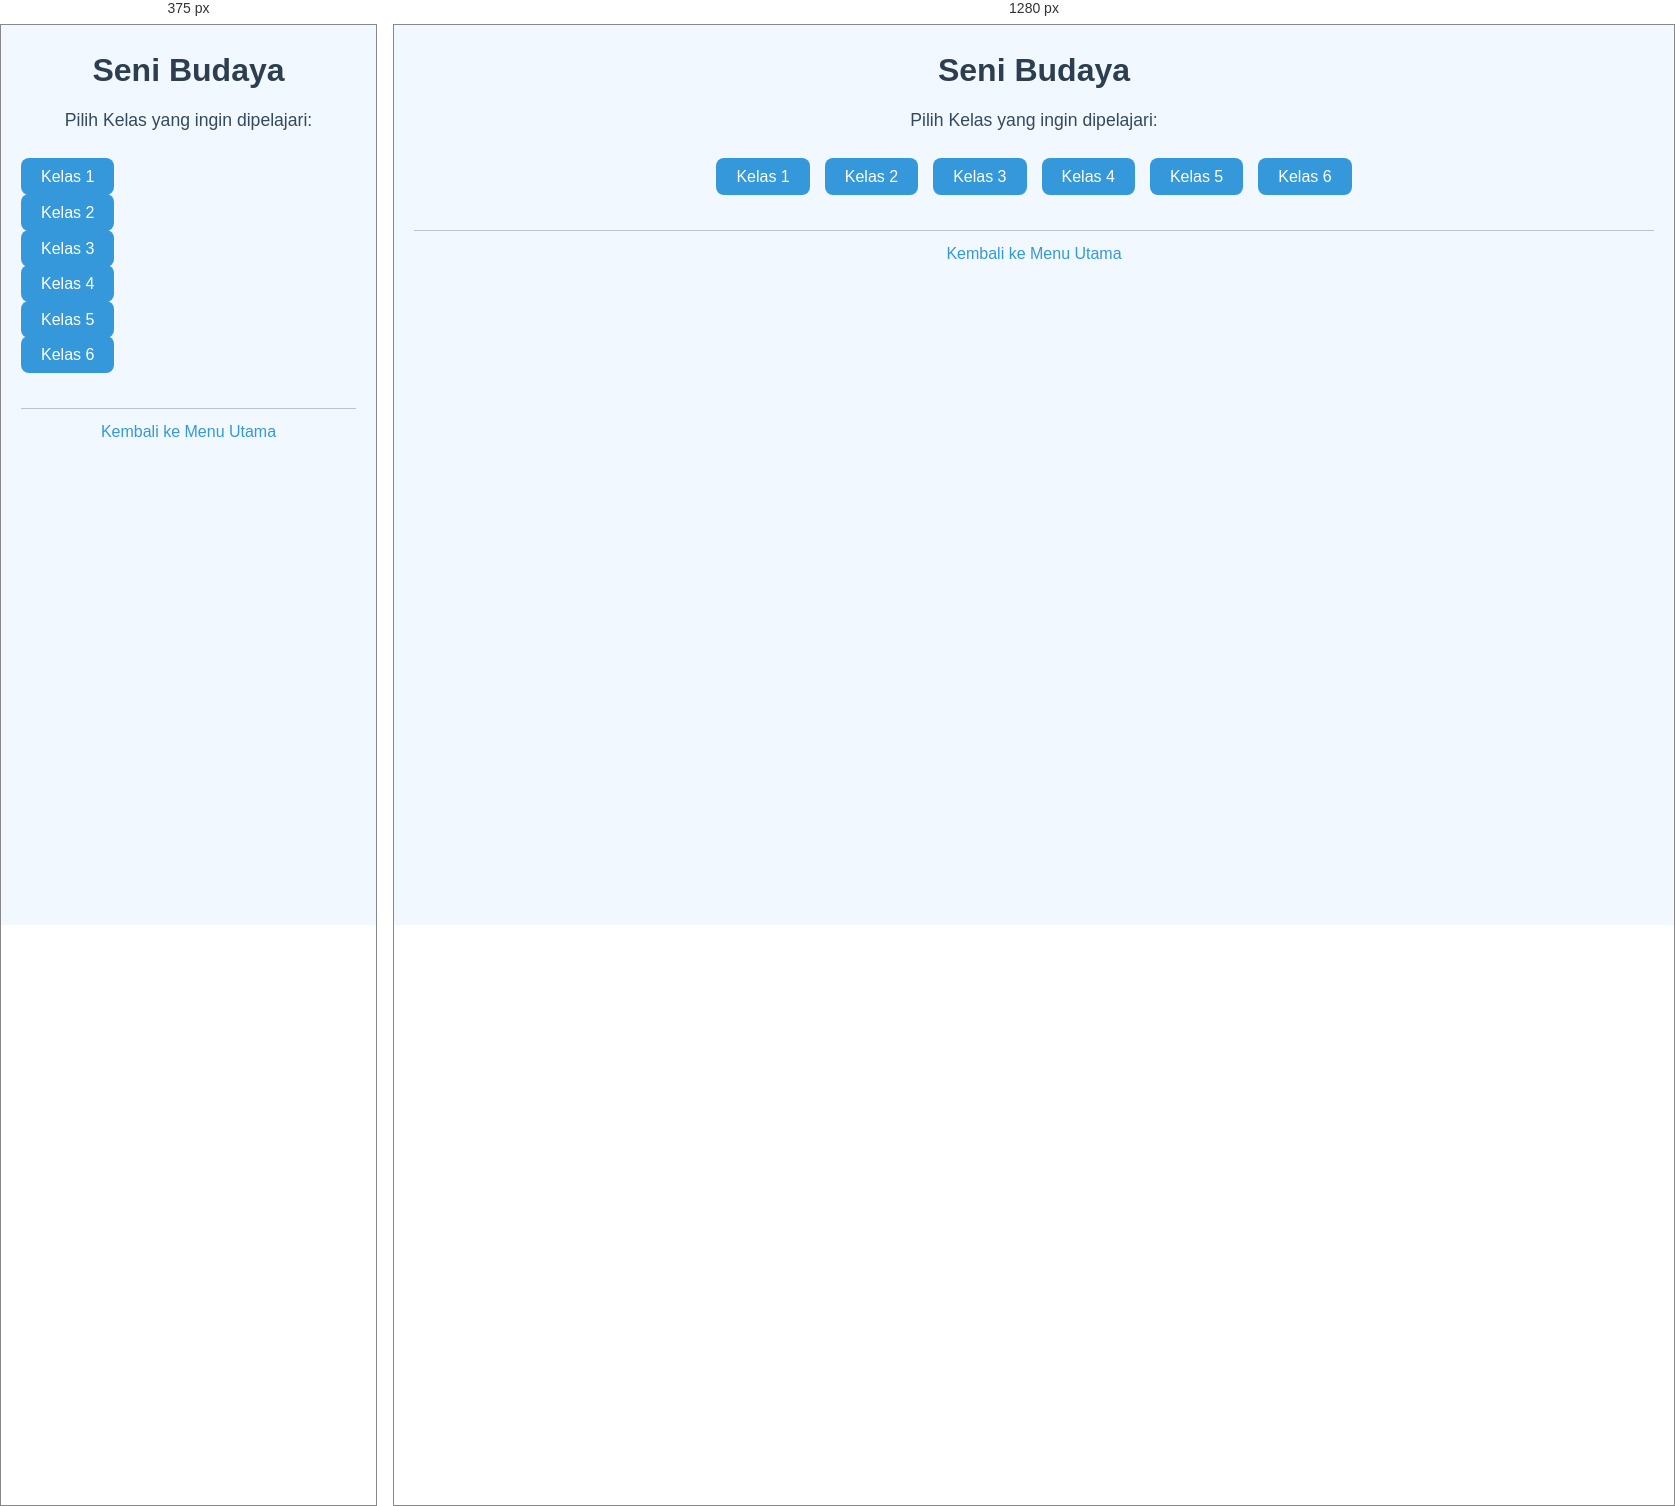
Rendered at 375 px and 1280 px, left to right.

<!-- file: 21.seni.html -->
<!DOCTYPE html>
<html lang="id">
<head>
    <meta charset="UTF-8">
    <meta name="viewport" content="width=device-width, initial-scale=1.0">
    <title>Seni Budaya</title>
    <link rel="stylesheet" href="style.css">
</head>
<body>
    <header>
        <h1>Seni Budaya</h1>
        <p>Pilih Kelas yang ingin dipelajari:</p>
    </header>

    <nav>
        <ul>
            <li><a href="seni-kelas1.html">Kelas 1</a></li>
            <li><a href="seni-kelas2.html">Kelas 2</a></li>
            <li><a href="seni-kelas3.html">Kelas 3</a></li>
            <li><a href="seni-kelas4.html">Kelas 4</a></li>
            <li><a href="seni-kelas5.html">Kelas 5</a></li>
            <li><a href="seni-kelas6.html">Kelas 6</a></li>
        </ul>
    </nav>

    <footer>
        <a href="index.html">Kembali ke Menu Utama</a>
    </footer>

    <script src="script.js"></script>
</body>
</html>


/* @media block from style.css */
@media (max-width: 600px) {
    nav ul {
        flex-direction: column;
        gap: 10px;
    }
}